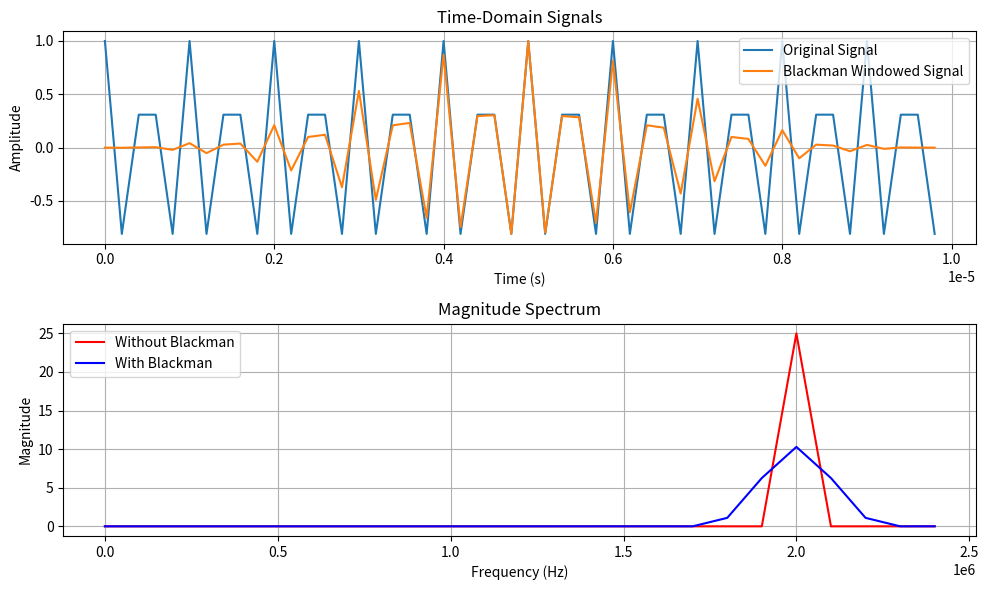

Source code (Python):
import numpy as np
import matplotlib.pyplot as plt
from scipy.fftpack import fft

# Given parameters
F = 2e6  # Signal frequency (Hz)
Fs = 5e6  # Sampling frequency (Hz)
N = 50  # Number of points in DFT

# Time vector
n = np.arange(N)
t = n / Fs  # Discrete time instances

# Generate the signal
x = np.cos(2 * np.pi * F * t)

# Compute DFT without windowing
X_no_window = fft(x, N)
X_magnitude_no_window = np.abs(X_no_window)

# Apply Blackman window
window = np.blackman(N)
x_windowed = x * window

# Compute DFT with Blackman window
X_windowed = fft(x_windowed, N)
X_magnitude_windowed = np.abs(X_windowed)

# Frequency axis
freqs = np.fft.fftfreq(N, d=1/Fs)

# Plot time-domain signals
plt.figure(figsize=(10, 6))
plt.subplot(2, 1, 1)
plt.plot(t, x, label='Original Signal')
plt.plot(t, x_windowed, label='Blackman Windowed Signal')
plt.xlabel('Time (s)')
plt.ylabel('Amplitude')
plt.title('Time-Domain Signals')
plt.legend()
plt.grid()

# Plot magnitude spectra
plt.subplot(2, 1, 2)
plt.plot(freqs[:N//2], X_magnitude_no_window[:N//2], 'r', label='Without Blackman')
plt.plot(freqs[:N//2], X_magnitude_windowed[:N//2], 'b', label='With Blackman')
plt.xlabel('Frequency (Hz)')
plt.ylabel('Magnitude')
plt.title('Magnitude Spectrum')
plt.legend()
plt.grid()

plt.tight_layout()
plt.show()
